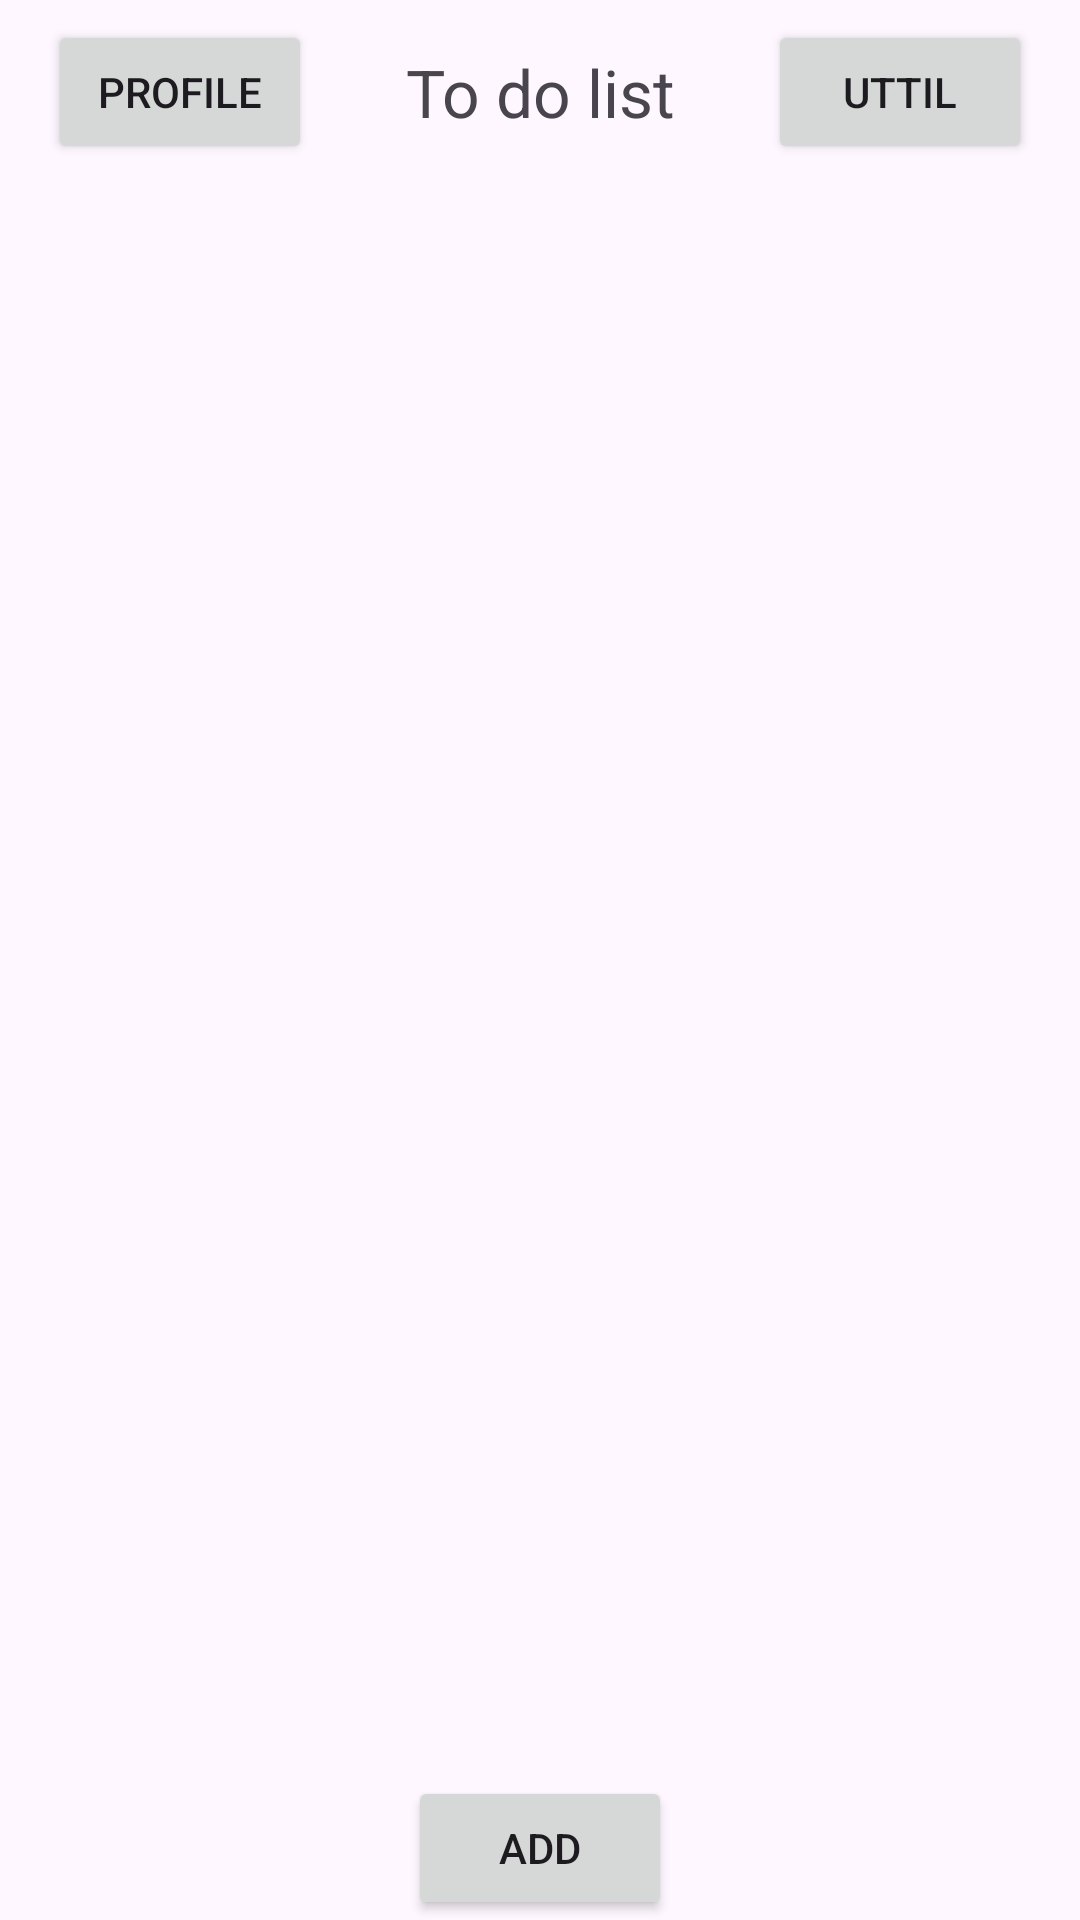

Produce the Android XML layout that renders to this screen, including the resource entries it uses.
<!-- AndroidManifest.xml: application theme Theme.DaggerMVVM -->
<!-- res/layout/activity_main.xml -->
<?xml version="1.0" encoding="utf-8"?>
<layout xmlns:android="http://schemas.android.com/apk/res/android"
    xmlns:app="http://schemas.android.com/apk/res-auto"
    xmlns:tools="http://schemas.android.com/tools">

    <data>

    </data>

    <androidx.constraintlayout.widget.ConstraintLayout
        android:layout_width="match_parent"
        android:layout_height="match_parent"
        tools:context=".view.MainActivity">

        <TextView
            android:id="@+id/textView"
            android:layout_width="wrap_content"
            android:layout_height="wrap_content"
            android:layout_marginTop="16dp"
            android:text="To do list"
            android:textSize="22sp"
            android:layout_marginBottom="16dp"
            app:layout_constraintEnd_toEndOf="parent"
            app:layout_constraintStart_toStartOf="parent"
            app:layout_constraintTop_toTopOf="parent" />

        <androidx.recyclerview.widget.RecyclerView
            android:id="@+id/recyclerview"
            android:layout_width="match_parent"
            android:layout_height="wrap_content"
            android:paddingVertical="52dp"
            app:layout_constraintBottom_toTopOf="@+id/button"
            app:layout_constraintEnd_toEndOf="parent"
            app:layout_constraintStart_toStartOf="parent"
            app:layout_constraintTop_toBottomOf="@+id/textView"
            tools:itemCount="5"
            tools:listitem="@layout/card_view_design" />

        <Button
            android:id="@+id/button"
            android:layout_width="wrap_content"
            android:layout_height="wrap_content"
            android:text="Add"
            android:layout_marginTop="16dp"
            app:layout_constraintBottom_toBottomOf="parent"
            app:layout_constraintEnd_toEndOf="parent"
            app:layout_constraintStart_toStartOf="parent" />

        <Button
            android:id="@+id/button2"
            android:layout_width="wrap_content"
            android:layout_height="wrap_content"
            android:text="Uttil"
            android:layout_marginRight="16dp"
            app:layout_constraintBottom_toBottomOf="@+id/textView"
            app:layout_constraintEnd_toEndOf="parent"
            app:layout_constraintTop_toTopOf="@+id/textView" />

        <Button
            android:id="@+id/button3"
            android:layout_width="wrap_content"
            android:layout_height="wrap_content"
            android:text="Profile"
            android:layout_marginLeft="16dp"
            app:layout_constraintBottom_toBottomOf="@+id/textView"
            app:layout_constraintStart_toStartOf="parent"
            app:layout_constraintTop_toTopOf="@+id/textView" />

    </androidx.constraintlayout.widget.ConstraintLayout>
</layout>
<!-- res/layout/card_view_design.xml (included above) -->
<?xml version="1.0" encoding="utf-8"?>
<androidx.cardview.widget.CardView
    xmlns:android="http://schemas.android.com/apk/res/android"
    xmlns:app="http://schemas.android.com/apk/res-auto"
    xmlns:tools="http://schemas.android.com/tools"
    android:layout_width="match_parent"
    android:layout_height="wrap_content"
    android:layout_margin="10dp"
    app:cardElevation="6dp">

    <androidx.constraintlayout.widget.ConstraintLayout
        android:layout_width="match_parent"
        android:layout_height="wrap_content"
        android:orientation="horizontal"
        android:padding="5dp">

        <TextView
            android:id="@+id/imageview"
            android:layout_width="wrap_content"
            android:layout_height="wrap_content"
            android:gravity="start"
            android:text="Item"
            android:textAlignment="viewStart"
            android:textSize="20sp"
            android:textStyle="bold"
            app:layout_constraintBottom_toBottomOf="parent"
            app:layout_constraintStart_toStartOf="parent"
            app:layout_constraintTop_toTopOf="parent" />

        <TextView
            android:id="@+id/textView"
            android:layout_width="wrap_content"
            android:layout_height="wrap_content"
            android:gravity="start"
            android:text="Item"
            android:textAlignment="viewStart"
            android:textSize="20sp"
            android:textStyle="bold"
            app:layout_constraintBottom_toBottomOf="parent"
            app:layout_constraintEnd_toStartOf="@+id/guideline3"
            app:layout_constraintStart_toEndOf="@+id/imageview"
            app:layout_constraintTop_toTopOf="parent" />

        <TextView
            android:id="@+id/tv_end"
            android:layout_width="wrap_content"
            android:layout_height="wrap_content"
            android:text="end"
            android:textSize="10sp"
            app:layout_constraintEnd_toEndOf="parent"
            app:layout_constraintHorizontal_bias="0.5"
            app:layout_constraintStart_toEndOf="@+id/tv_start" />

        <TextView
            android:id="@+id/tv_start"
            android:layout_width="wrap_content"
            android:layout_height="wrap_content"
            android:text="Start"
            android:textSize="10sp"
            app:layout_constraintEnd_toStartOf="@+id/tv_end"
            app:layout_constraintHorizontal_bias="0.5"
            app:layout_constraintStart_toEndOf="@+id/textView"
            app:layout_constraintStart_toStartOf="@+id/guideline3" />

        <androidx.constraintlayout.widget.Guideline
            android:id="@+id/guideline2"
            android:layout_width="wrap_content"
            android:layout_height="wrap_content"
            android:orientation="horizontal"
            app:layout_constraintGuide_percent="0.48" />


        <androidx.constraintlayout.widget.Guideline
            android:id="@+id/guideline3"
            android:layout_width="wrap_content"
            android:layout_height="wrap_content"
            android:orientation="vertical"
            app:layout_constraintGuide_percent="0.7" />

        <ProgressBar
            android:id="@+id/progressBar"
            style="?android:attr/progressBarStyleHorizontal"
            android:layout_width="wrap_content"
            android:layout_height="match_parent"
            android:max="100"
            android:progress="60"
            android:tooltipText="@string/app_name"
            app:layout_constraintBottom_toBottomOf="parent"
            app:layout_constraintEnd_toEndOf="parent"
            app:layout_constraintStart_toStartOf="@+id/tv_total"
            app:layout_constraintTop_toBottomOf="@+id/tv_start" />

        <TextView
            android:id="@+id/tv_total"
            android:layout_width="wrap_content"
            android:layout_height="wrap_content"
            android:text="10 day"
            android:textSize="8sp"
            app:layout_constraintEnd_toStartOf="@+id/tv_start"
            app:layout_constraintHorizontal_bias="0.5"
            app:layout_constraintTop_toBottomOf="@+id/tv_start"
            app:layout_constraintStart_toEndOf="@+id/textView"
            app:layout_constraintStart_toStartOf="@+id/guideline3"/>

        <TextView
            android:id="@+id/tv_remaining"
            android:layout_width="wrap_content"
            android:layout_height="wrap_content"
            android:text="6 day"
            android:textSize="8sp"
            app:layout_constraintTop_toBottomOf="@+id/tv_start"
            app:layout_constraintStart_toEndOf="@+id/progressBar" />

    </androidx.constraintlayout.widget.ConstraintLayout>

</androidx.cardview.widget.CardView>
<!-- resources referenced by this layout -->
<resources>
  <string name="app_name">DaggerMVVM</string>
  <style name="Theme.DaggerMVVM" parent="Base.Theme.DaggerMVVM" />
  <style name="Base.Theme.DaggerMVVM" parent="Theme.Material3.DayNight.NoActionBar">
          
          
      </style>
</resources>
